Image classification data set "dataset" (neuroben/mi-hulladekfelismero on GitHub). Class labels (4): glass, metal, paper, plastic.

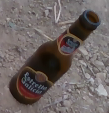
Label: glass

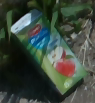
Label: paper

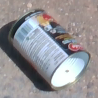
Label: metal

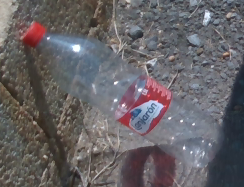
Label: plastic

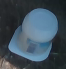
Label: plastic

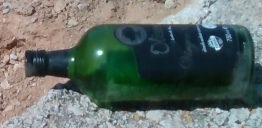
Label: glass
